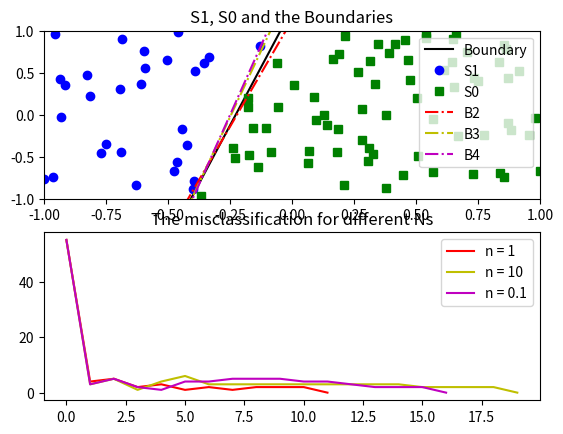

Generate this figure with matplotlib:
#imports
import random
import matplotlib.pyplot as plt
import numpy as np

random.seed(555)
N = 100
subplots = 2

fig, axs = plt.subplots(subplots)

# initializing all vars
w0 = random.uniform(-0.25, 0.25)
w1 = random.uniform(-1,1)
w2 = random.uniform(-1,1)

print("w0, w1, w2 picked uniformly are:", w0, ",", w1, ",", w2)

# the set of 100 uniform points in [-1,1]^2
S = []

for i in range(N):
    S.append([random.uniform(-1,1), random.uniform(-1,1)])

S1 = []
S0 = []
d = []

# assigning to S1 or S0
for [x1,x2] in S:
    if (w0 + w1*x1 + w2*x2) >= 0:
        S1.append([x1,x2])
        d.append(1)
    else:
        S0.append([x1,x2])
        d.append(0)

# print("S:", S)
# print("S0:", S0)
# print("S1:", S1)

# plotting the line and points
S1x = [x for [x,y] in S1]
S1y = [y for [x,y] in S1]
S0x = [x for [x,y] in S0]
S0y = [y for [x,y] in S0]

line_x = np.array([-1,0,1])
line_y = (-w0 - w1*line_x)/w2

# plotting the lines and the points
axs[0].plot(line_x, line_y, 'k-') # black line
axs[0].plot(S1x, S1y, 'bo') # blue circles for S1
axs[0].plot(S0x, S0y, 'gs') # green squares for S0

# picking random weights for PTA
wt0 = random.uniform(-1, 1)
wt1 = random.uniform(-1,1)
wt2 = random.uniform(-1,1)

print("The random weights picked for PTA are:", wt0, ",", wt1, ",", wt2)

# step function
def step(x):
    if x >=0:
        return 1
    else:
        return 0

# function to check if weights produce a desired solution
def solution(w, X, D):
    mul = []
    sol = []
    ans = 0
    
    mul = np.matmul(X,w)

    sol = [step(x) for x in mul]

    for i in range(len(D)):
        if sol[i] != D[i]:
            ans = ans + 1

    return ans

# the perceptron training algorithm
def PTA(W, X, D, n):
    w = W.copy()
    mis = []
    epoch = 0
    size = len(D)
    wrong = solution(w, X, D)

    while wrong > 0:
        mis.append(wrong)
        epoch = epoch + 1

        for i in range(size):
            y = step(np.dot(X[i],w))

            if y == 1 and D[i] == 0:
                # w = w - n*X[i]
                for j in range(len(w)):
                    w[j] = w[j] - n*X[i][j]
            elif y == 0 and D[i] == 1:
                for j in range(len(w)):
                    w[j] = w[j] + n*X[i][j]
        
        wrong = solution(w, X, D)
    
    mis.append(wrong)

    return epoch, mis, w

# adding 1 to the coordiantes for PTA
S = [[1,x,y] for [x,y] in S]

# the function that calls the PTA for specific N and plots the
# produced line using the produced  weights
def PTA_for_n(n, w_arr, col1, col2):
    epoch1, mis1, w1 = PTA(w_arr, S, d, n)

    print("total epochs taken for n =", n, ": ", epoch1)
    # print("misclassification for each iteration for n =", n , ": ", mis1)
    print("the final weights for n =", n, ": ", w1)

    # plotting the line using the updated weights
    line_x_1 = np.array([-1,0,1])
    line_y_1 = (-w1[0] - w1[1]*line_x_1)/w1[2]
    axs[0].plot(line_x_1, line_y_1, col1)

    # plotting the misclassification line for
    axs[1].plot([i for i in range(epoch1+1)], mis1, col2)


PTA_for_n(1, np.array([wt0, wt1, wt2]), 'r-.', 'r-')
PTA_for_n(10, np.array([wt0, wt1, wt2]), 'y-.', 'y-')
PTA_for_n(0.1, np.array([wt0, wt1, wt2]), 'm-.', 'm-')


axs[0].axis([-1, 1, -1, 1])
axs[0].legend(['Boundary', 'S1', 'S0', 'B2', 'B3', 'B4'], loc = 'upper right')
axs[1].legend(['n = 1', 'n = 10', 'n = 0.1'], loc = 'upper right')
axs[0].set_title("S1, S0 and the Boundaries")
axs[1].set_title("The misclassification for different Ns")
plt.show()